The GitHub repository yokefuan/ImageClassificationPrj contains a labelled image folder "Dataset" with 3 categories: chicken rice, hokkien noodles, ice kacang. Examples follow, each with its label.

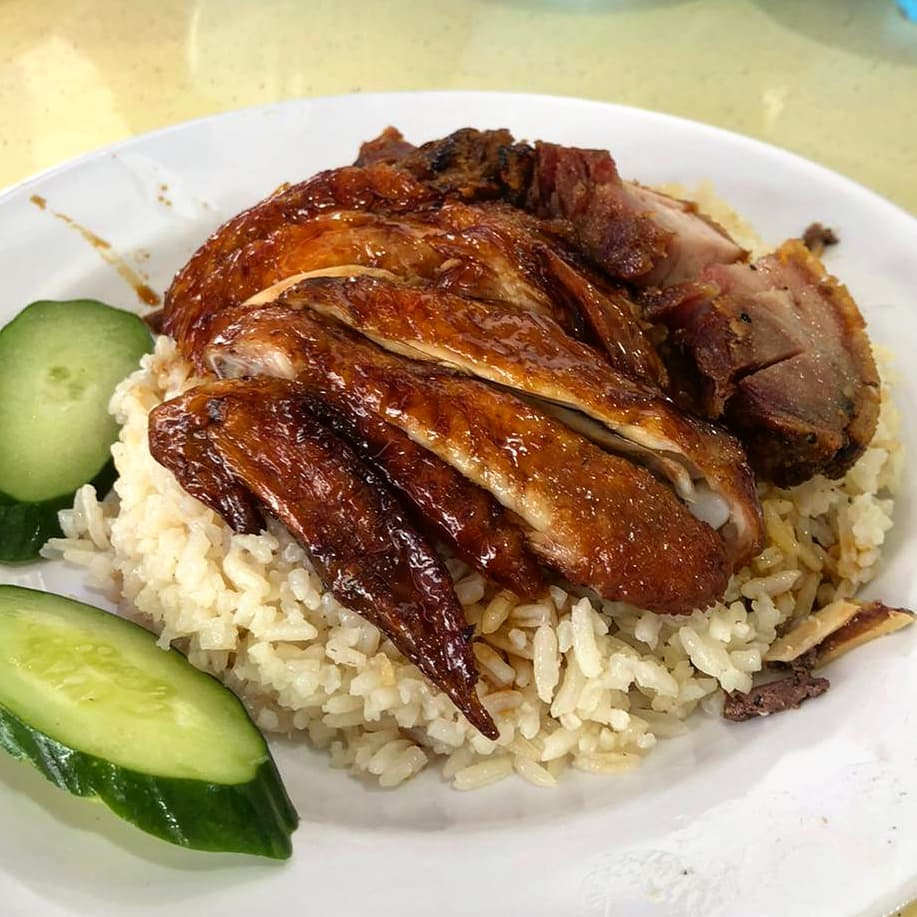
Label: chicken rice

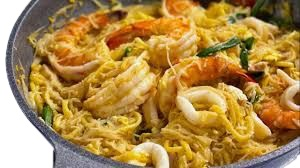
Label: hokkien noodles

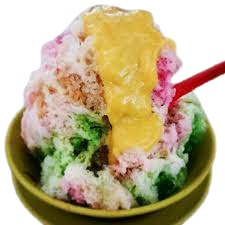
Label: ice kacang

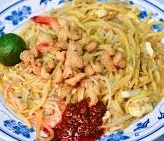
Label: hokkien noodles

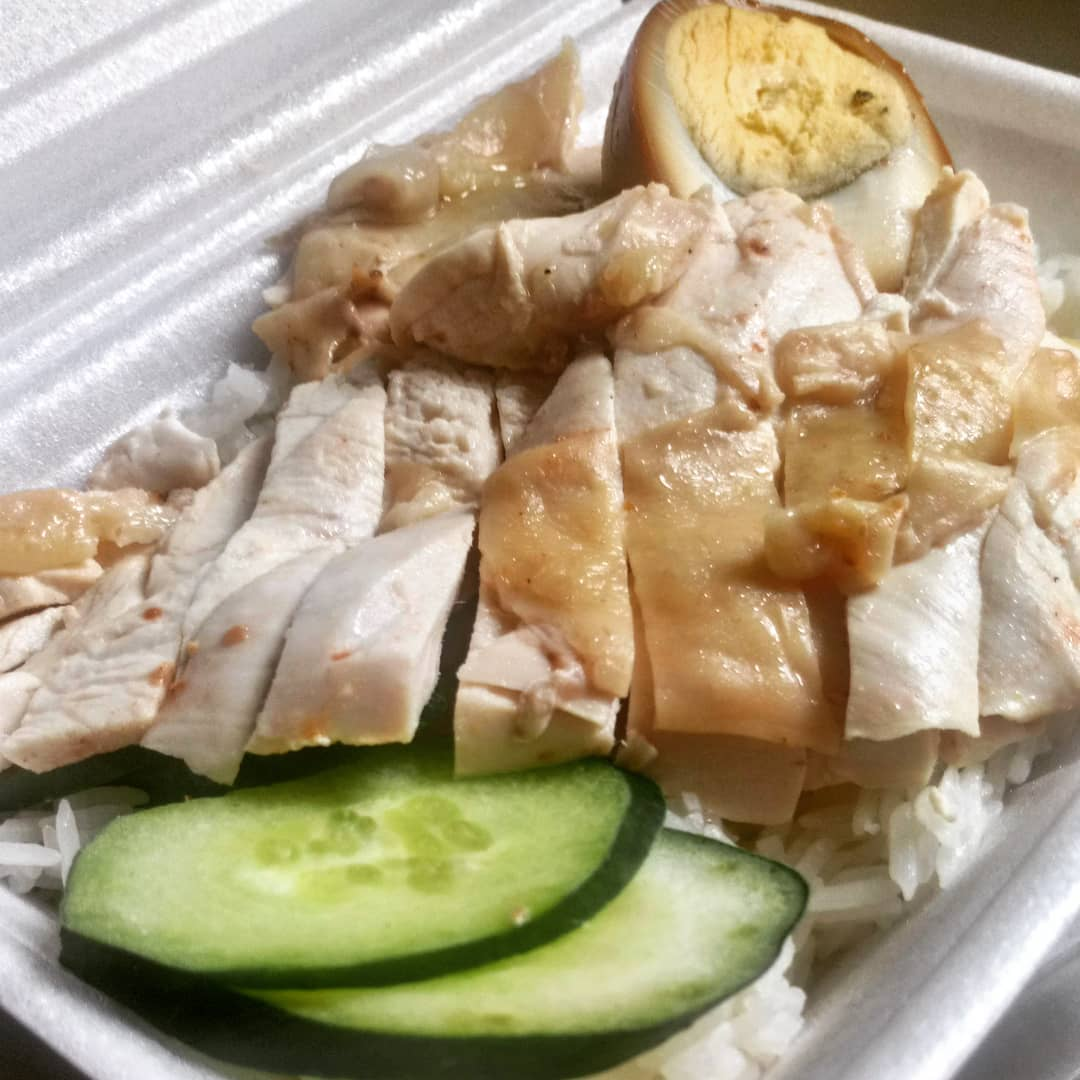
Label: chicken rice

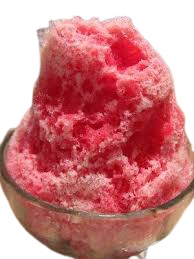
Label: ice kacang
